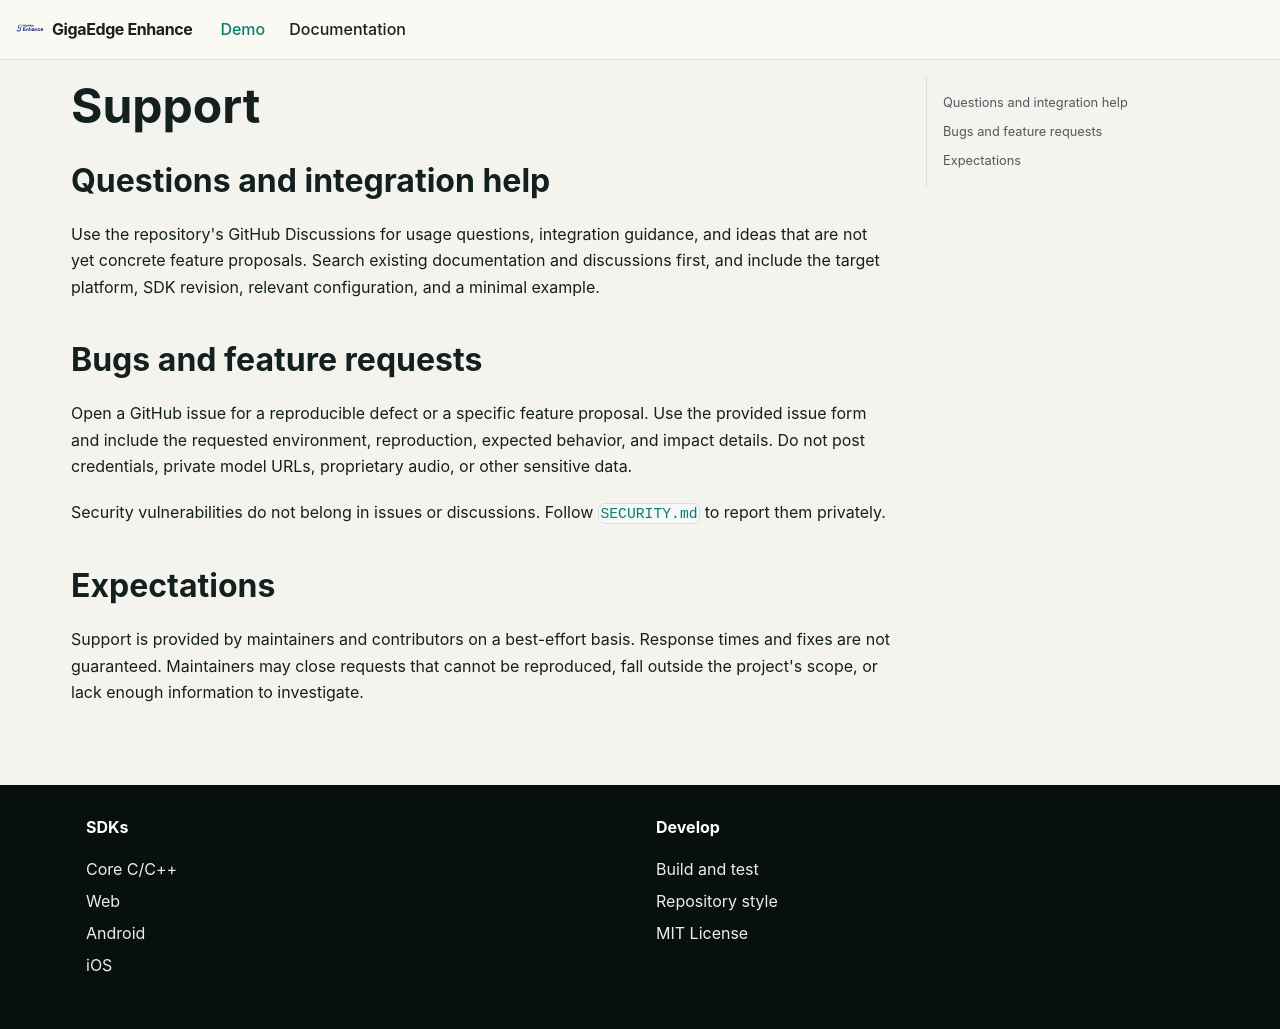

repository: salute-developers/giga-edge-enhance · page: docs/source/SUPPORT/index.html · generator: docusaurus

# Support

## Questions and integration help

Use the repository's GitHub Discussions for usage questions, integration guidance, and ideas that
are not yet concrete feature proposals. Search existing documentation and discussions first, and
include the target platform, SDK revision, relevant configuration, and a minimal example.

## Bugs and feature requests

Open a GitHub issue for a reproducible defect or a specific feature proposal. Use the provided issue
form and include the requested environment, reproduction, expected behavior, and impact details.
Do not post credentials, private model URLs, proprietary audio, or other sensitive data.

Security vulnerabilities do not belong in issues or discussions. Follow [`SECURITY.md`](SECURITY.md)
to report them privately.

## Expectations

Support is provided by maintainers and contributors on a best-effort basis. Response times and fixes
are not guaranteed. Maintainers may close requests that cannot be reproduced, fall outside the
project's scope, or lack enough information to investigate.
